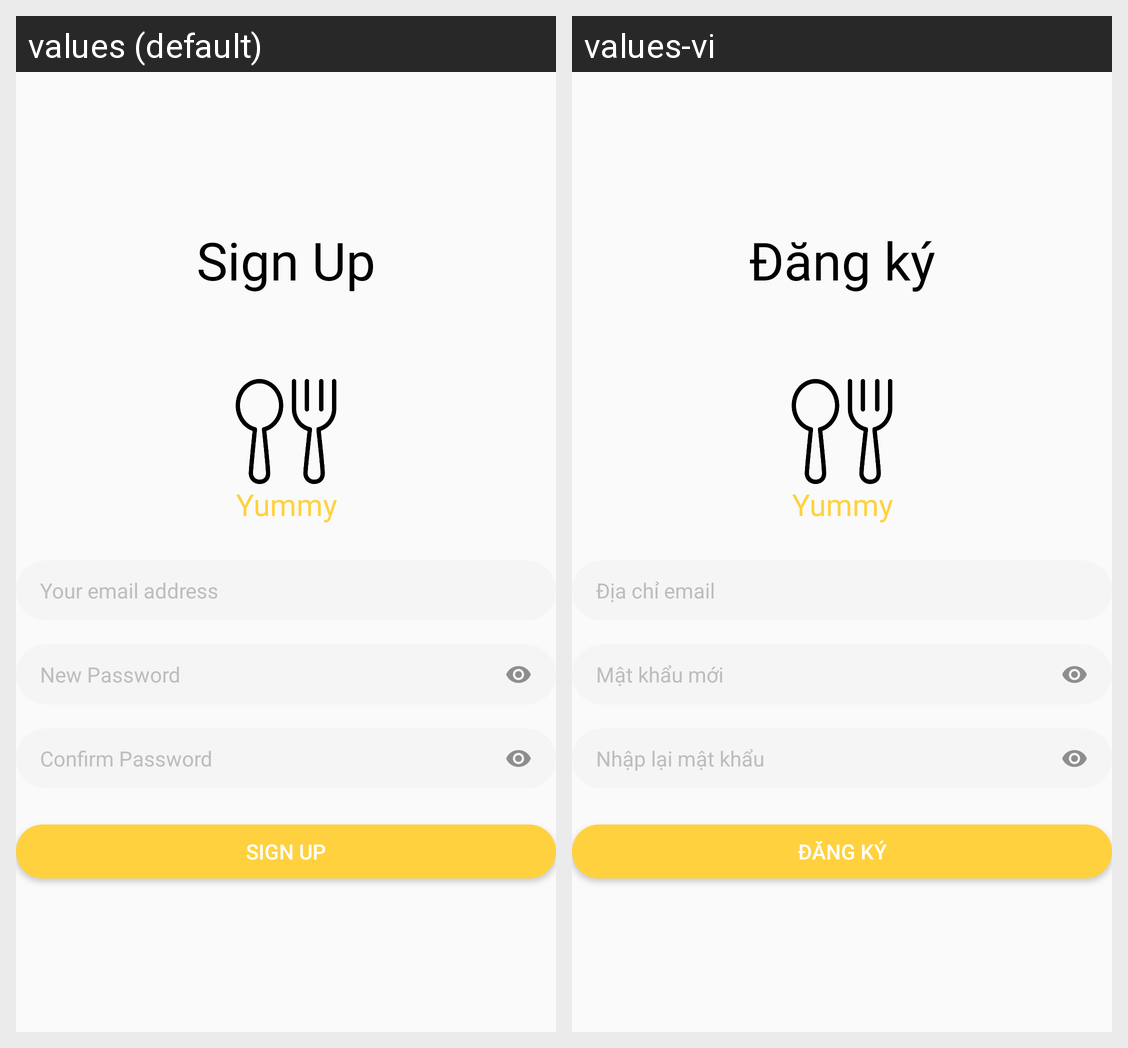

Strings drawn on this Android screen and how each of the app's shown locales translates them:
Android screen res/layout/activity_register.xml rendered under 2 locales, left to right: values (default), values-vi. Device: Nexus 5 (rendered at 1080×1920; each locale shown at half size, 540×960, under a caption strip naming it); theme AppTheme.
Strings drawn on this screen, with the default value and each locale's value (text and hints the layout hard-codes, and strings that could not be matched under every locale, appear in the picture but are not listed):

signup
  values: Sign Up
  values-vi: Đăng ký

app_name
  values: Yummy
  values-vi: Yummy

cred_verify_input_user_label
  values: Your email address
  values-vi: Địa chỉ email

new_pass
  values: New Password
  values-vi: Mật khẩu mới

confirm_pass
  values: Confirm Password
  values-vi: Nhập lại mật khẩu
